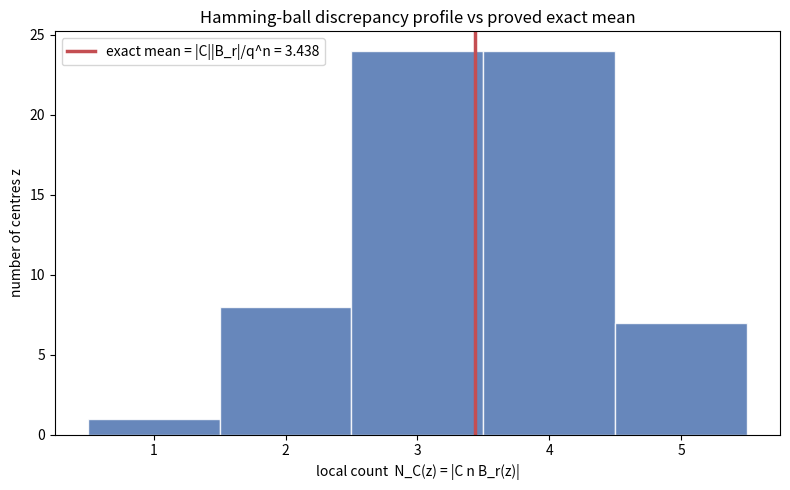

This chart was generated by the following Python code:
"""Visualization: discrepancy profile vs the exact mean (matplotlib)."""
import itertools, random
from math import comb
import matplotlib.pyplot as plt

def main() -> None:
    q, n, r = 2, 6, 2
    random.seed(7)
    G = list(itertools.product(range(q), repeat=n))
    code = random.sample(G, 10)
    cs = set(code)
    counts = []
    for z in G:
        counts.append(sum(1 for x in cs if sum(a != b for a, b in zip(x, z)) <= r))
    volume = sum(comb(n, i) * (q - 1) ** i for i in range(r + 1))
    mean = len(code) * volume / q**n
    plt.figure(figsize=(8, 5))
    plt.hist(counts, bins=range(min(counts), max(counts) + 2), align="left",
             color="#4C72B0", edgecolor="white", alpha=0.85)
    plt.axvline(mean, color="#C44E52", linewidth=2.5,
                label=f"exact mean = |C||B_r|/q^n = {mean:.3f}")
    plt.title("Hamming-ball discrepancy profile vs proved exact mean")
    plt.xlabel("local count  N_C(z) = |C n B_r(z)|")
    plt.ylabel("number of centres z")
    plt.legend()
    plt.tight_layout()
    plt.savefig("discrepancy_profile.png", dpi=150)
    print("saved discrepancy_profile.png")

if __name__ == "__main__":
    main()
